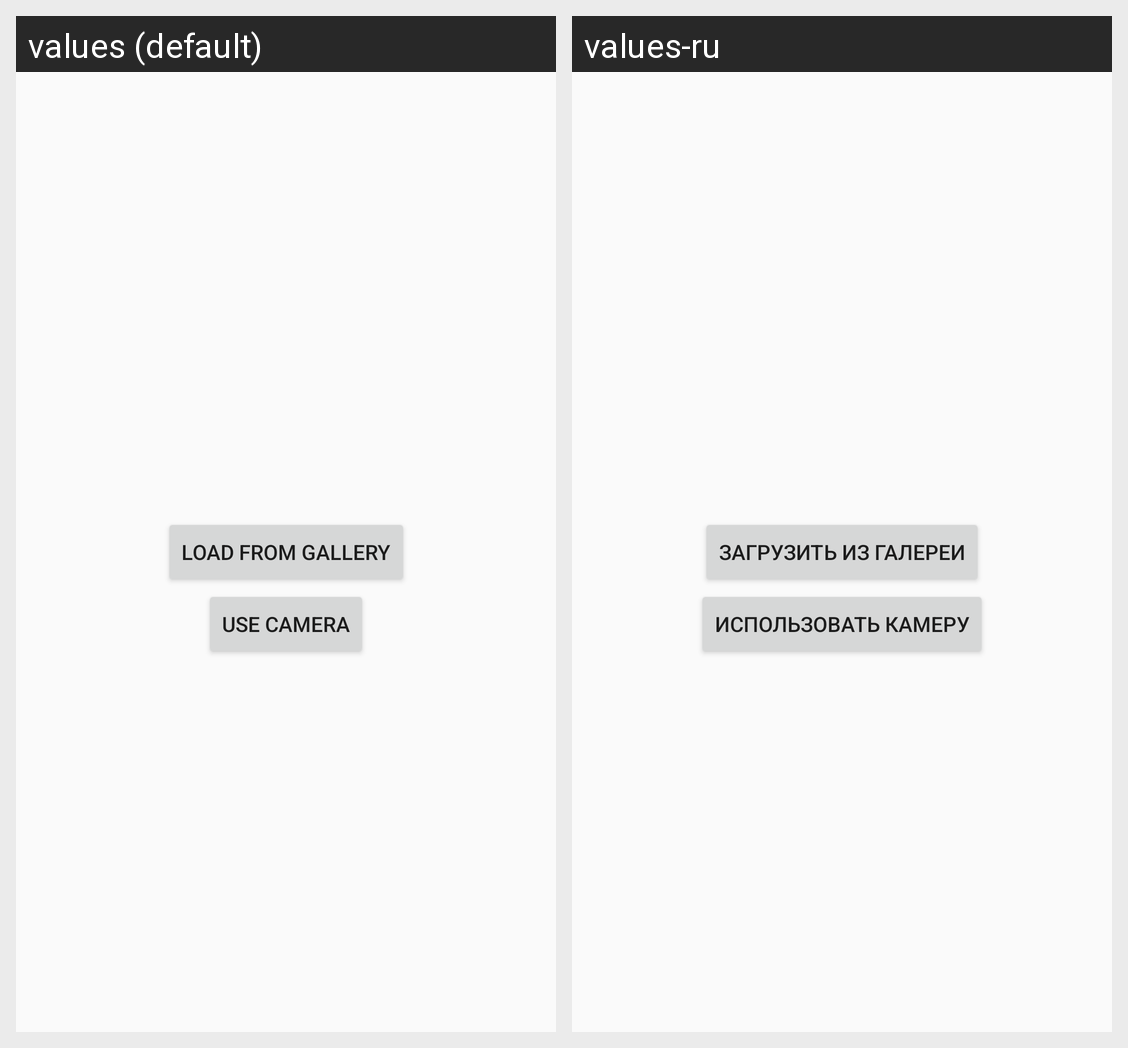

Locale-by-locale string values for the Android screen shown in this grid:
Android screen res/layout/fragment_scaling.xml rendered under 2 locales, left to right: values (default), values-ru. Device: Nexus 5 (rendered at 1080×1920; each locale shown at half size, 540×960, under a caption strip naming it); theme AppTheme.
Strings drawn on this screen, with the default value and each locale's value (text and hints the layout hard-codes, and strings that could not be matched under every locale, appear in the picture but are not listed):

btn_get_from_gallery
  values: Load from Gallery
  values-ru: Загрузить из Галереи

btn_get_from_camera
  values: Use Camera
  values-ru: Использовать камеру
